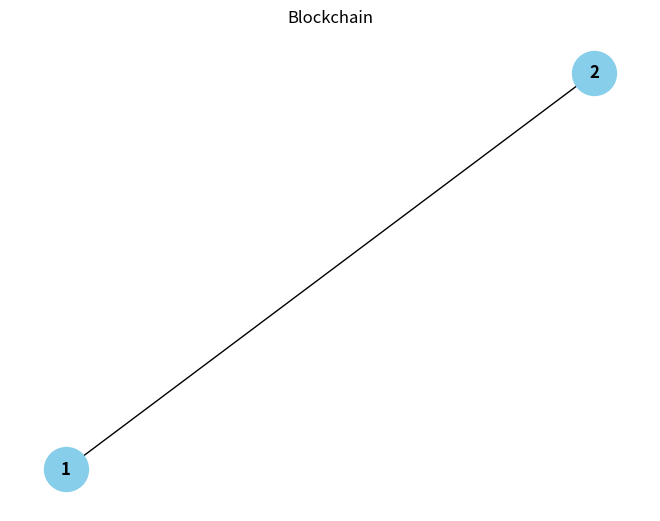

The matplotlib source for this figure:
import hashlib
import json
from time import time
import matplotlib.pyplot as plt
import networkx as nx

class Blockchain:
    def __init__(self):
        self.chain = []
        self.current_transactions = []
        self.create_block(previous_hash='1', proof=100)  # Genesis block

    def create_block(self, proof, previous_hash=None):
        block = {
            'index': len(self.chain) + 1,
            'timestamp': time(),
            'entries': self.current_transactions,  # Changed key name to 'entries'
            'proof': proof,
            'previous_hash': previous_hash or self.hash(self.chain[-1]),
        }
        self.current_transactions = []
        self.chain.append(block)
        return block

    def new_entry(self, person_id, time_entered):
        """
        Creates a new entry representing a person entering the premise
        :param person_id: <str> ID of the person
        :param time_entered: <int> Unix timestamp of when the person entered
        :return: <int> The index of the block that will hold this entry
        """
        self.current_transactions.append({
            'person_id': person_id,
            'time_entered': time_entered,
        })
        return self.last_block['index'] + 1

    @staticmethod
    def hash(block):
        block_string = json.dumps(block, sort_keys=True).encode()
        return hashlib.sha256(block_string).hexdigest()

    @property
    def last_block(self):
        return self.chain[-1]

    def proof_of_work(self, last_proof):
        proof = 0
        while self.valid_proof(last_proof, proof) is False:
            proof += 1
        return proof

    @staticmethod
    def valid_proof(last_proof, proof):
        guess = f'{last_proof}{proof}'.encode()
        guess_hash = hashlib.sha256(guess).hexdigest()
        return guess_hash[:4] == "0000"

def visualize_blockchain(blockchain:Blockchain):
    G = nx.DiGraph()

    for block in blockchain.chain:
        G.add_node(block['index'], label=f"Block {block['index']}")

    for i in range(1, len(blockchain.chain)):
        G.add_edge(blockchain.chain[i-1]['index'], blockchain.chain[i]['index'])

    pos = nx.spring_layout(G)
    nx.draw(G, pos, with_labels=True, node_size=1000, node_color='skyblue', font_size=12, font_weight='bold', arrows=False)
    plt.title("Blockchain")
    plt.show()

# Example usage:
if __name__ == "__main__":

    # Instantiate the Blockchain
    blockchain = Blockchain()

    # Example entries (people entering the premise)
    blockchain.new_entry(person_id="Alice", time_entered=int(time()))
    blockchain.new_entry(person_id="Bob", time_entered=int(time()))

    # Mine a new block
    last_block = blockchain.last_block
    last_proof = last_block['proof']
    proof = blockchain.proof_of_work(last_proof)
    previous_hash = blockchain.hash(last_block)
    block = blockchain.create_block(proof, previous_hash)

    print("Blockchain:", blockchain.chain)

    visualize_blockchain(blockchain)
